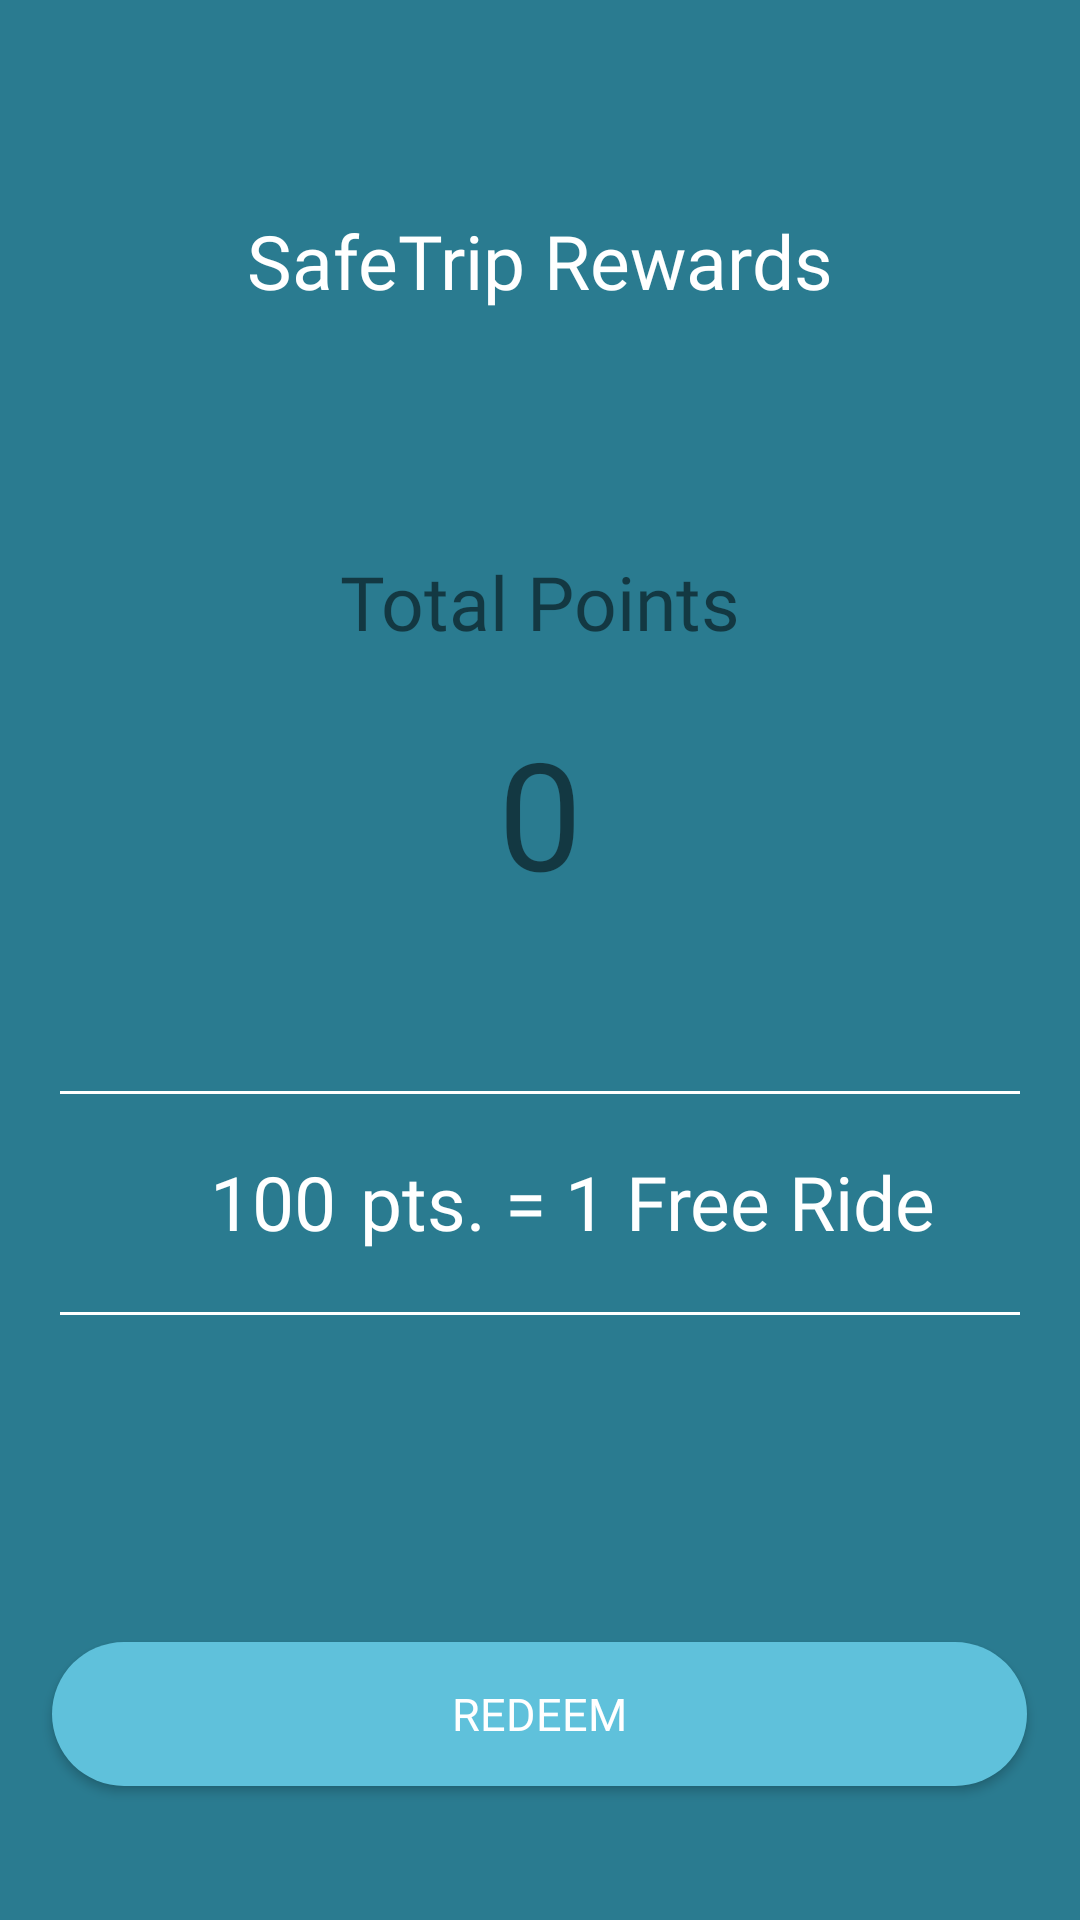

Layout XML and referenced resources for this Android screen:
<!-- AndroidManifest.xml: application theme Theme.SafeTrip -->
<!-- res/layout/fragment_rewards.xml -->
<?xml version="1.0" encoding="utf-8"?>
<RelativeLayout xmlns:android="http://schemas.android.com/apk/res/android"
    xmlns:tools="http://schemas.android.com/tools"
    android:layout_width="match_parent"
    android:layout_height="match_parent"
    android:background="#2a7b90"
    tools:context=".RewardsFragment">

    <TextView
        android:id="@+id/textView3"
        android:layout_width="wrap_content"
        android:layout_height="wrap_content"
        android:layout_centerHorizontal="true"
        android:layout_marginTop="70dp"
        android:fontFamily="@font/montserrat_bold"
        android:text="SafeTrip Rewards"
        android:textColor="@color/white"
        android:textSize="25sp" />

    <TextView
        android:id="@+id/textView"
        android:layout_width="1000dp"
        android:layout_height="170dp"
        android:layout_below="@id/textView3"
        android:layout_marginTop="50dp"
        android:background="@drawable/box"
        android:text="@null" />

    <TextView
        android:id="@+id/textView2"
        android:layout_width="wrap_content"
        android:layout_height="wrap_content"
        android:layout_below="@id/textView3"
        android:layout_centerHorizontal="true"
        android:layout_marginTop="80dp"
        android:fontFamily="@font/montserrat_bold"
        android:textSize="25sp"
        android:text="Total Points" />

    <TextView
        android:id="@+id/textViewPoints"
        android:layout_width="wrap_content"
        android:layout_height="wrap_content"
        android:layout_below="@id/textView2"
        android:layout_centerHorizontal="true"
        android:layout_marginTop="20dp"
        android:fontFamily="@font/montserrat_bold"
        android:text="0"
        android:textSize="50sp" />

    <View
        android:layout_width="320dp"
        android:layout_height="1dp"
        android:background="@color/white"
        android:layout_below="@id/textView"
        android:layout_centerHorizontal="true"
        android:layout_marginTop="40dp"
        />

    <View
        android:layout_width="320dp"
        android:layout_height="1dp"
        android:layout_below="@id/txtPointsDeduction"
        android:layout_centerHorizontal="true"
        android:layout_marginTop="20dp"
        android:background="@color/white" />

    <TextView
        android:id="@+id/txtPointsDeduction"
        android:layout_width="wrap_content"
        android:layout_height="wrap_content"
        android:layout_below="@id/textView"
        android:layout_marginLeft="70dp"
        android:layout_marginTop="60dp"
        android:fontFamily="@font/montserrat_bold"
        android:text="100"
        android:textColor="@color/white"
        android:textSize="25sp" />

    <TextView
        android:id="@+id/textView5"
        android:layout_width="wrap_content"
        android:layout_height="wrap_content"
        android:layout_below="@id/textView"
        android:layout_alignLeft="@id/txtPointsDeduction"
        android:layout_marginLeft="50dp"
        android:layout_marginTop="60dp"
        android:fontFamily="@font/montserrat_bold"
        android:text="pts. = 1 Free Ride"
        android:textColor="@color/white"
        android:textSize="25sp" />

    <Button
        android:id="@+id/redeemRewards"
        android:layout_width="325dp"
        android:layout_height="wrap_content"
        android:layout_below="@id/txtPointsDeduction"
        android:layout_centerHorizontal="true"
        android:layout_marginTop="130dp"
        android:background="@drawable/button"
        android:fontFamily="@font/montserrat_bold"
        android:text="REDEEM"
        android:textColor="@color/white"
        android:textSize="15sp" />


</RelativeLayout>
<!-- resources referenced by this layout -->
<resources>
  <color name="white">#FFFFFFFF</color>
  <!-- drawable button (drawable) -->
  <?xml version="1.0" encoding="utf-8"?>
  <shape xmlns:android="http://schemas.android.com/apk/res/android">
      <corners android:radius="80dp" />
      <solid android:color="#5fc1db"></solid>
  </shape>
  <style name="Theme.SafeTrip" parent="Theme.MaterialComponents.DayNight.DarkActionBar">
          
          <item name="colorPrimary">@color/purple_500</item>
          <item name="colorPrimaryVariant">@color/purple_700</item>
          <item name="colorOnPrimary">@color/white</item>
          
          <item name="colorSecondary">@color/teal_200</item>
          <item name="colorSecondaryVariant">@color/teal_700</item>
          <item name="colorOnSecondary">@color/black</item>
          
          <item name="android:statusBarColor" tools:targetApi="l">?attr/colorPrimaryVariant</item>
          
      </style>
  <color name="purple_500">#FF6200EE</color>
  <color name="purple_700">#FF3700B3</color>
  <color name="teal_200">#FF03DAC5</color>
  <color name="teal_700">#FF018786</color>
  <color name="black">#FF000000</color>
</resources>
